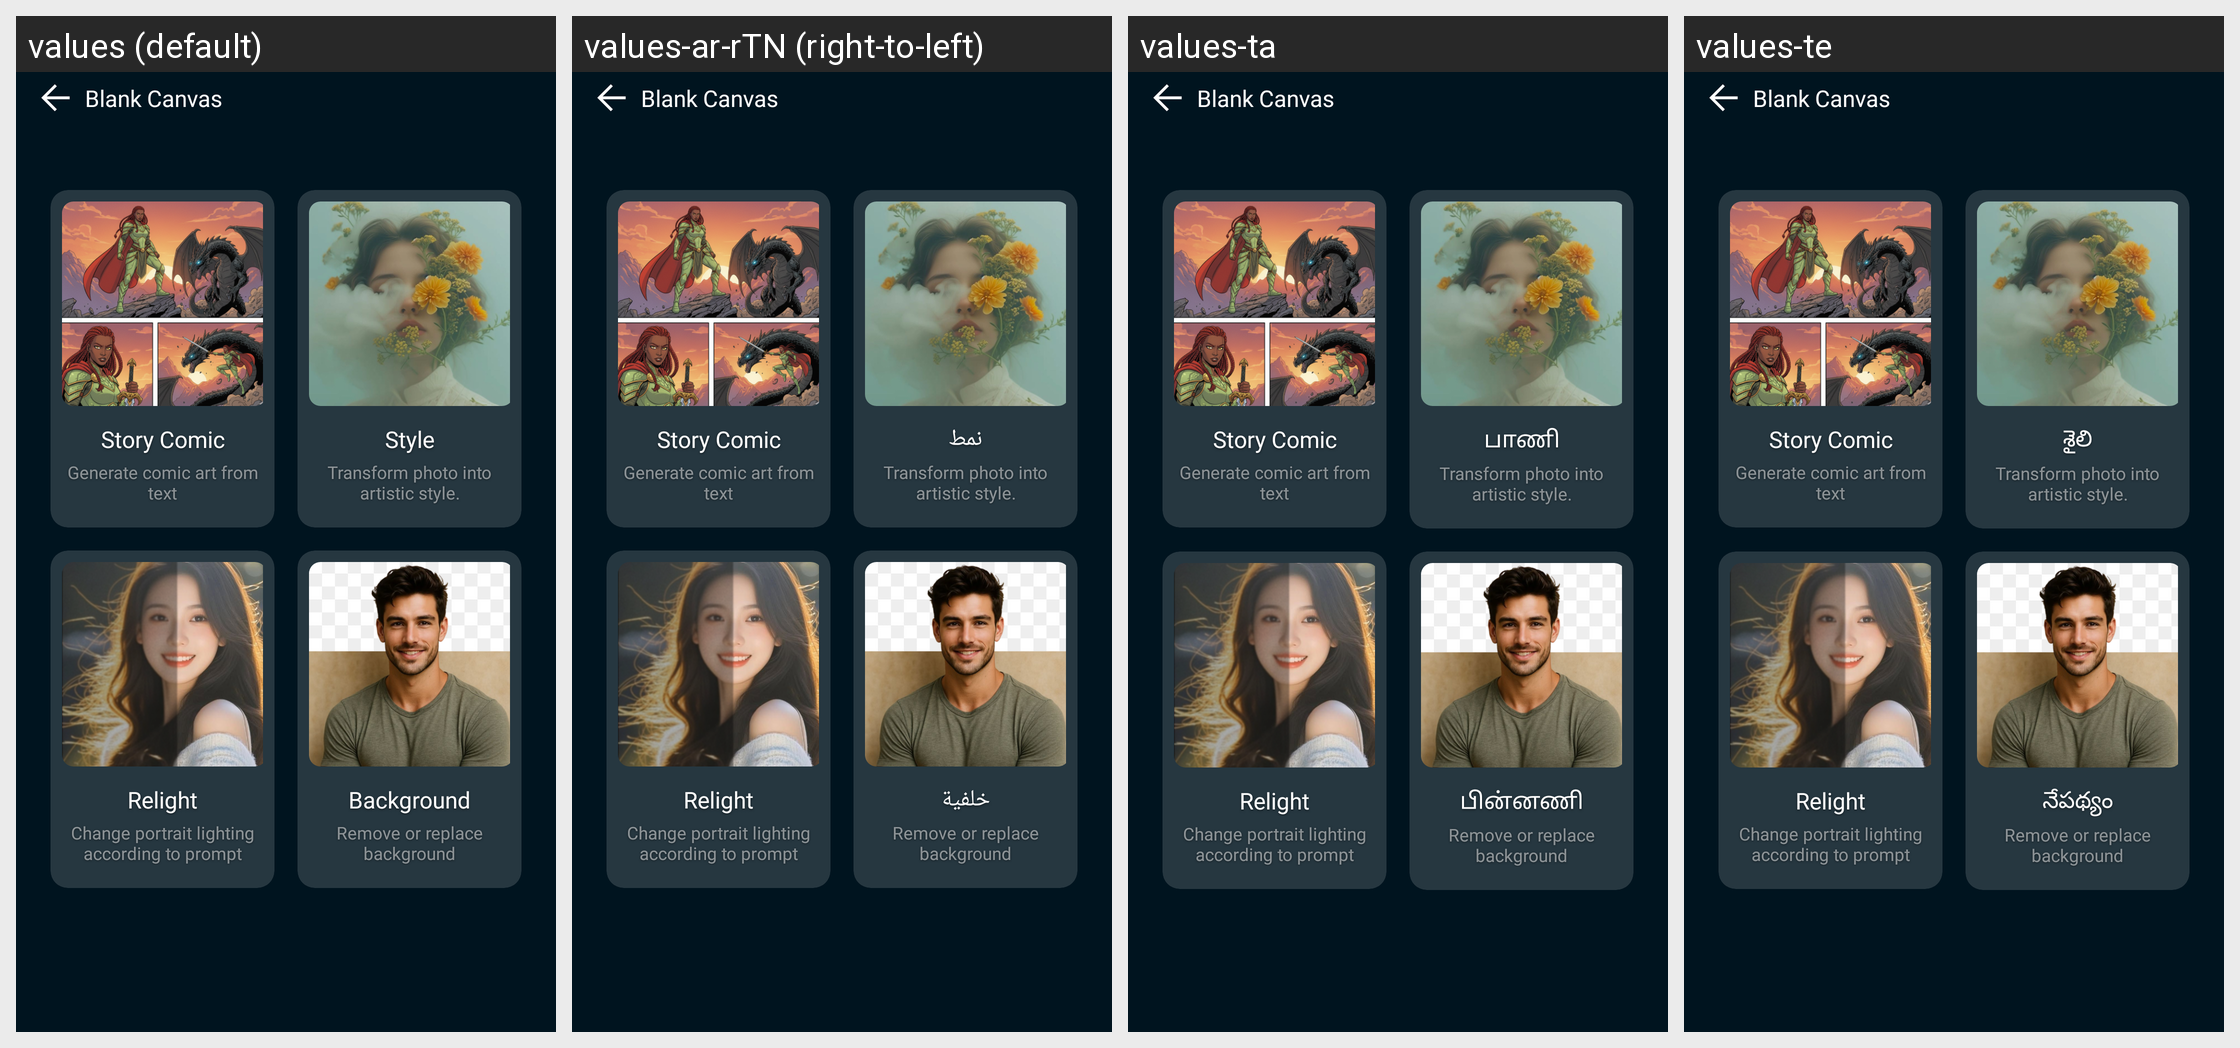

Locale-by-locale string values for the Android screen shown in this grid:
Android screen res/layout/fragment_blank_canvas.xml rendered under 4 locales, left to right: values (default), values-ar-rTN (right-to-left), values-ta, values-te. Device: Nexus 5 (rendered at 1080×1920; each locale shown at half size, 540×960, under a caption strip naming it); theme Theme.MinSap.
Other locales in the repository, not shown: values-bn, values-da-rDK, values-de-rDE, values-en-rUS, values-es, values-fr, values-ga, values-hi, values-in, values-it-rIT, values-ja, values-ko, values-mr, values-nl-rNL, values-pl, values-pt-rBR, values-pt-rPT, values-ru, values-th, values-tr-rTR, values-vi, values-zh, values-zu.
Strings drawn on this screen, with the default value and each locale's value (text and hints the layout hard-codes, and strings that could not be matched under every locale, appear in the picture but are not listed):

story_comic
  values: Story Comic
  values-ar-rTN: Story Comic  [not translated; the default value is used]
  values-ta: Story Comic  [not translated; the default value is used]
  values-te: Story Comic  [not translated; the default value is used]

style
  values: Style
  values-ar-rTN: نمط
  values-ta: பாணி
  values-te: శైలి

relight
  values: Relight
  values-ar-rTN: Relight  [not translated; the default value is used]
  values-ta: Relight  [not translated; the default value is used]
  values-te: Relight  [not translated; the default value is used]

change_portrait_lighting_according_to_prompt
  values: Change portrait lighting according to prompt
  values-ar-rTN: Change portrait lighting according to prompt  [not translated; the default value is used]
  values-ta: Change portrait lighting according to prompt  [not translated; the default value is used]
  values-te: Change portrait lighting according to prompt  [not translated; the default value is used]

background
  values: Background
  values-ar-rTN: خلفية
  values-ta: பின்னணி
  values-te: నేపథ్యం

remove_or_replace_background
  values: Remove or replace background
  values-ar-rTN: Remove or replace background  [not translated; the default value is used]
  values-ta: Remove or replace background  [not translated; the default value is used]
  values-te: Remove or replace background  [not translated; the default value is used]
